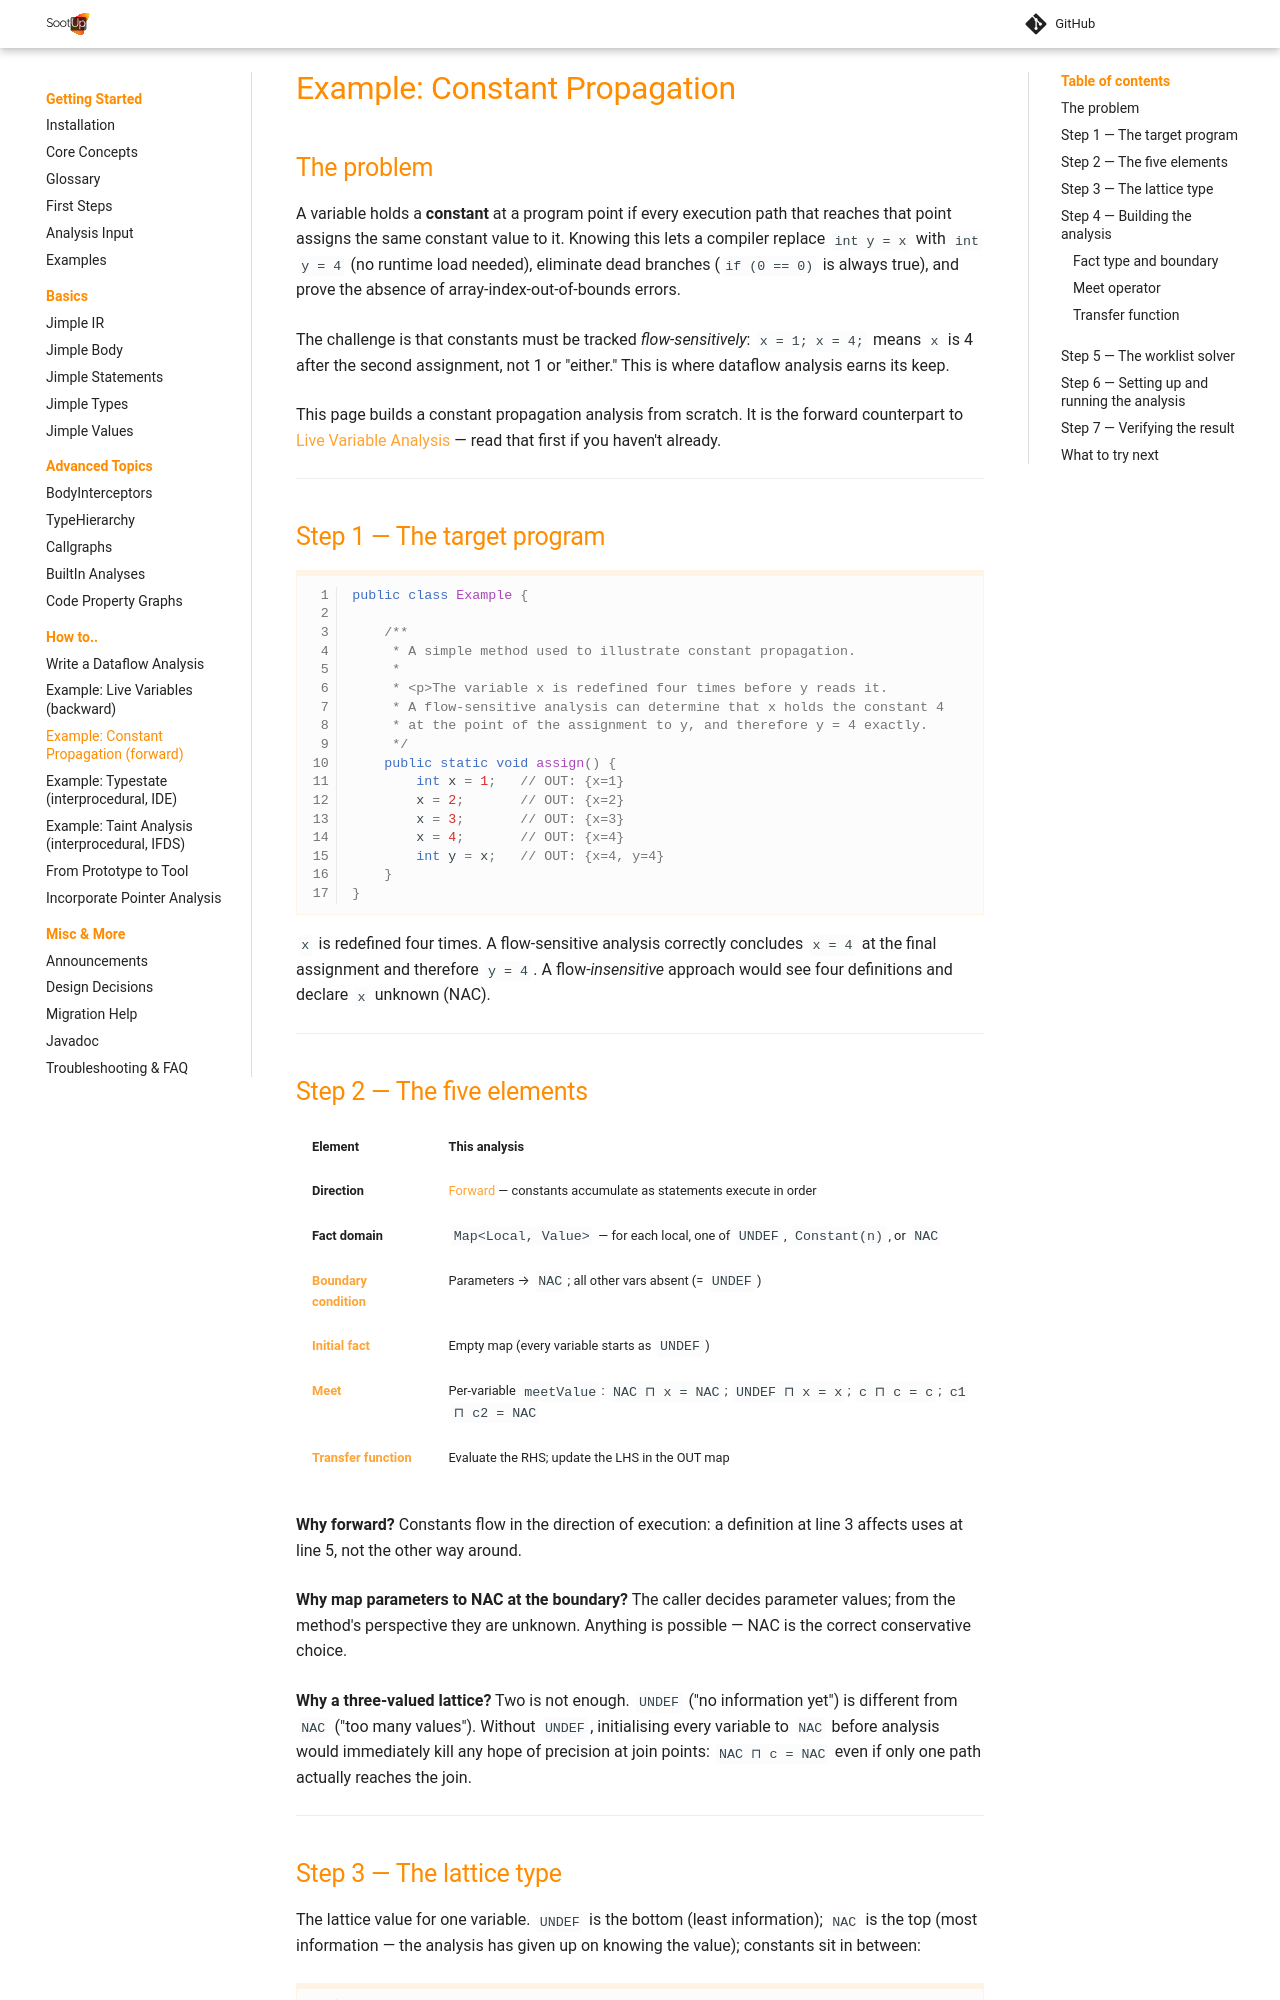

repository: soot-oss/SootUp · page: pr-1863/analysis-constprop/index.html · generator: mkdocs

# Example: Constant Propagation

## The problem

A variable holds a **constant** at a program point if every execution path that reaches
that point assigns the same constant value to it. Knowing this lets a compiler replace
`int y = x` with `int y = 4` (no runtime load needed), eliminate dead branches
(`if (0 == 0)` is always true), and prove the absence of array-index-out-of-bounds errors.

The challenge is that constants must be tracked *flow-sensitively*: `x = 1; x = 4;`
means `x` is 4 after the second assignment, not 1 or "either." This is where dataflow
analysis earns its keep.

This page builds a constant propagation analysis from scratch. It is the forward
counterpart to [Live Variable Analysis](analysis-liveness.md) — read that first if you
haven't already.

---

## Step 1 — The target program

```java
--8<-- "sootup.examples/src/test/resources/ConstProp/source/Example.java"
```

`x` is redefined four times. A flow-sensitive analysis correctly concludes `x = 4`
at the final assignment and therefore `y = 4`. A flow-*insensitive* approach would
see four definitions and declare `x` unknown (NAC).

---
